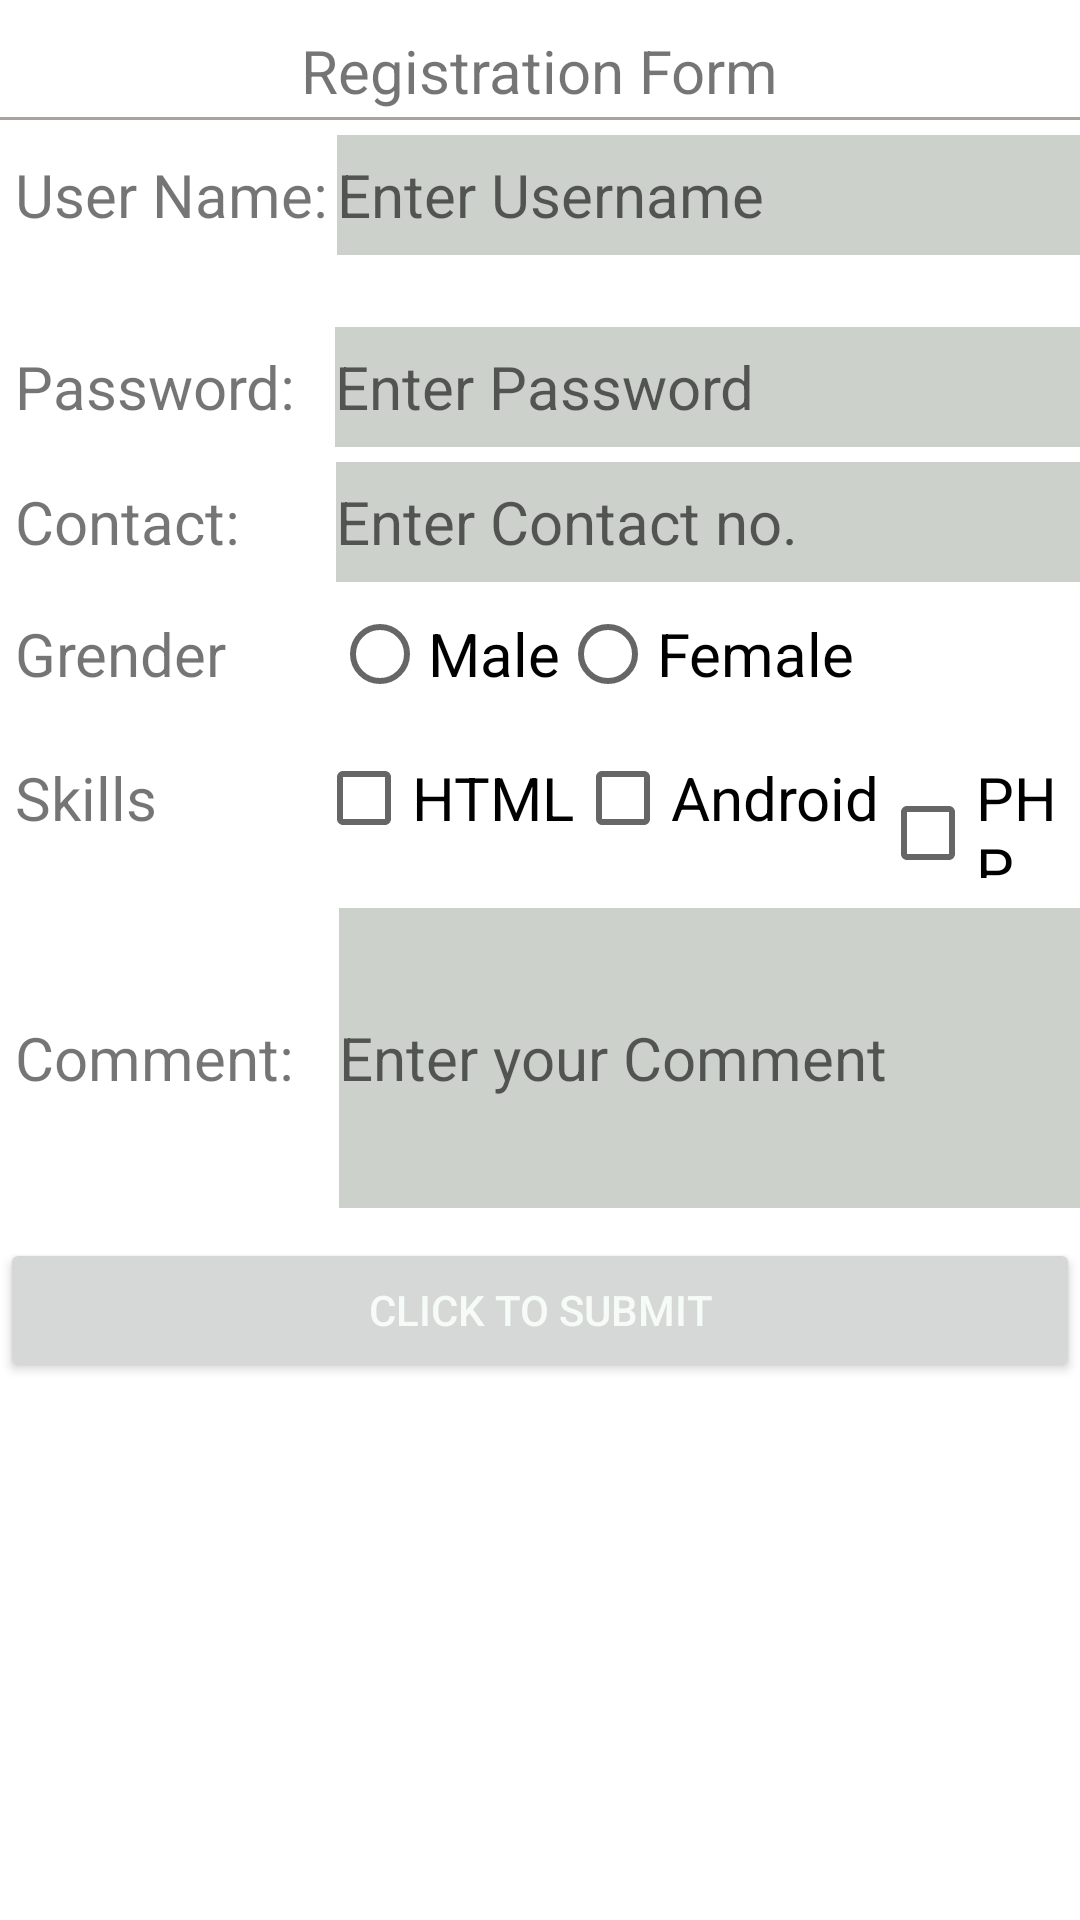

This screen was rendered from an Android layout file. Write that file and the resources it references.
<!-- AndroidManifest.xml: application theme Theme.15DaysTasks -->
<!-- res/layout/activity_registration.xml -->
<?xml version="1.0" encoding="utf-8"?>
<LinearLayout xmlns:android="http://schemas.android.com/apk/res/android"
    xmlns:app="http://schemas.android.com/apk/res-auto"
    xmlns:tools="http://schemas.android.com/tools"
    android:layout_width="match_parent"
    android:layout_height="match_parent"
    android:orientation="vertical"
    tools:context=".task2.Registration">
    <TextView
        android:layout_width="wrap_content"
        android:layout_height="wrap_content"
        android:layout_marginTop="10dp"
        android:text="Registration Form"
        android:textSize="20dp"
        android:layout_gravity="center"/>
    <TextView
        android:layout_width="400dp"
        android:layout_height="1dp"
        android:layout_gravity="center"
        android:layout_marginTop="2dp"
        android:background="#ACA1A1"/>
    <LinearLayout
        android:layout_width="match_parent"
        android:layout_height="wrap_content"
        android:orientation="horizontal"
        android:layout_marginTop="5dp">
        <TextView
            android:layout_width="wrap_content"
            android:layout_height="wrap_content"
            android:text="User Name:"
            android:textSize="20dp"
            android:layout_marginLeft="5dp"/>
        <EditText
            android:id="@+id/username"
            android:layout_width="300dp"
            android:layout_height="40dp"
            android:textSize="20dp"
            android:hint="Enter Username"
            android:layout_marginLeft="3dp"
            android:background="#5676"/>
    </LinearLayout>
    <TextView
        android:layout_width="match_parent"
        android:layout_height="wrap_content"
        android:id="@+id/userAlert"
        android:gravity="center"
        android:textColor="#B71C1C"/>
    <LinearLayout
        android:layout_width="match_parent"
        android:layout_height="wrap_content"
        android:orientation="horizontal"
        android:layout_marginTop="5dp">
        <TextView
            android:layout_width="wrap_content"
            android:layout_height="wrap_content"
            android:text="Password:"
            android:textSize="20dp"
            android:layout_marginLeft="5dp"/>
        <EditText
            android:id="@+id/userPassword"
            android:layout_width="300dp"
            android:layout_height="40dp"
            android:textSize="20dp"
            android:hint="Enter Password"
            android:layout_marginLeft="13dp"
            android:background="#5676"/>
    </LinearLayout>
    <LinearLayout
        android:layout_width="match_parent"
        android:layout_height="wrap_content"
        android:orientation="horizontal"
        android:layout_marginTop="5dp">
        <TextView
            android:layout_width="wrap_content"
            android:layout_height="wrap_content"
            android:text="Contact:"
            android:textSize="20dp"
            android:layout_marginLeft="5dp"/>
        <EditText
            android:id="@+id/userContact"
            android:layout_width="300dp"
            android:layout_height="40dp"
            android:textSize="20dp"
            android:hint="Enter Contact no."
            android:layout_marginLeft="32dp"
            android:background="#5676"/>
    </LinearLayout>
    <RadioGroup
        android:layout_width="match_parent"
        android:layout_height="wrap_content"
        android:orientation="horizontal">
        <TextView
            android:layout_width="wrap_content"
            android:layout_height="wrap_content"
            android:text="Grender"
            android:textSize="20dp"
            android:layout_marginLeft="5dp"
            android:layout_marginRight="35dp"/>
        <RadioButton
            android:layout_width="wrap_content"
            android:layout_height="wrap_content"
            android:id="@+id/Male"
            android:text="Male"
            android:gravity="center"
            android:textSize="20dp"/>
        <RadioButton
            android:layout_width="wrap_content"
            android:layout_height="wrap_content"
            android:id="@+id/Female"
            android:text="Female"
            android:gravity="center"
            android:textSize="20dp"/>
    </RadioGroup>
    <RadioGroup
        android:layout_width="match_parent"
        android:layout_height="wrap_content"
        android:orientation="horizontal">
    <TextView
        android:layout_width="wrap_content"
        android:layout_height="wrap_content"
        android:text="Skills"
        android:textSize="20dp"
        android:layout_marginLeft="5dp"
        android:layout_marginRight="53dp"/>
    <CheckBox
        android:layout_width="wrap_content"
        android:layout_height="wrap_content"
        android:id="@+id/HTML"
        android:text="HTML"
        android:textSize="20dp"/>
    <CheckBox
        android:layout_width="wrap_content"
        android:layout_height="wrap_content"
        android:id="@+id/Android"
        android:text="Android"
        android:textSize="20dp"/>
    <CheckBox
        android:layout_width="wrap_content"
        android:layout_height="wrap_content"
        android:id="@+id/PHP"
        android:text="PHP"
        android:textSize="20dp"/>
    </RadioGroup>
    <LinearLayout
        android:layout_width="match_parent"
        android:layout_height="wrap_content"
        android:orientation="horizontal"
        android:layout_marginTop="10dp">
        <TextView
            android:layout_width="wrap_content"
            android:layout_height="wrap_content"
            android:text="Comment:"
            android:textSize="20dp"
            android:layout_marginLeft="5dp"/>
        <EditText
            android:id="@+id/userComment"
            android:layout_width="300dp"
            android:layout_height="100dp"
            android:textSize="20dp"
            android:hint="Enter your Comment"
            android:layout_marginLeft="15dp"
            android:background="#5676"/>
    </LinearLayout>
    <Button
        android:layout_width="match_parent"
        android:layout_height="wrap_content"
        android:id="@+id/btnSubmit"
        android:text="Click to Submit"
        android:textColor="#F5FBF6"
        android:layout_marginTop="10dp"/>
</LinearLayout>
<!-- resources referenced by this layout -->
<resources>
  <style name="Theme.15DaysTasks" parent="Theme.MaterialComponents.DayNight.DarkActionBar">
          
          <item name="colorPrimary">@color/purple_500</item>
          <item name="colorPrimaryVariant">@color/purple_700</item>
          <item name="colorOnPrimary">@color/white</item>
          
          <item name="colorSecondary">@color/teal_200</item>
          <item name="colorSecondaryVariant">@color/teal_700</item>
          <item name="colorOnSecondary">@color/black</item>
          
          <item name="android:statusBarColor" tools:targetApi="l">?attr/colorPrimaryVariant</item>
          
      </style>
  <!-- not gathered from this repository: default colours our renderer supplied (Android Studio template values) -->
  <color name="purple_500">#FF6200EE</color>
  <color name="purple_700">#FF3700B3</color>
  <color name="teal_200">#FF03DAC5</color>
  <color name="teal_700">#FF018786</color>
  <color name="black">#FF000000</color>
  <color name="white">#FFFFFFFF</color>
</resources>
